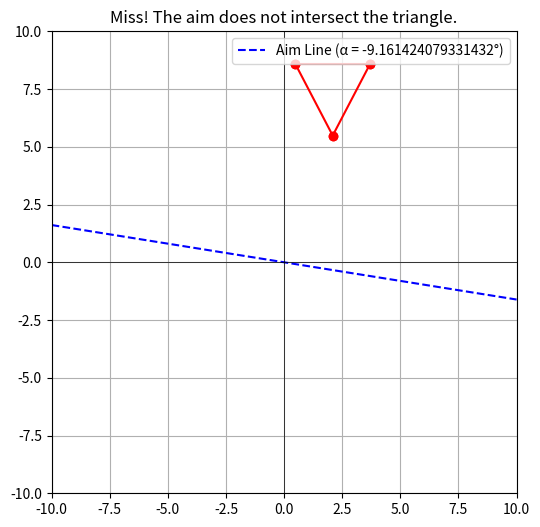
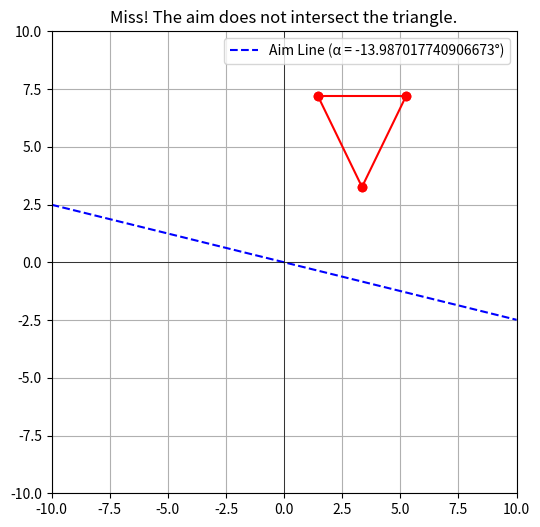
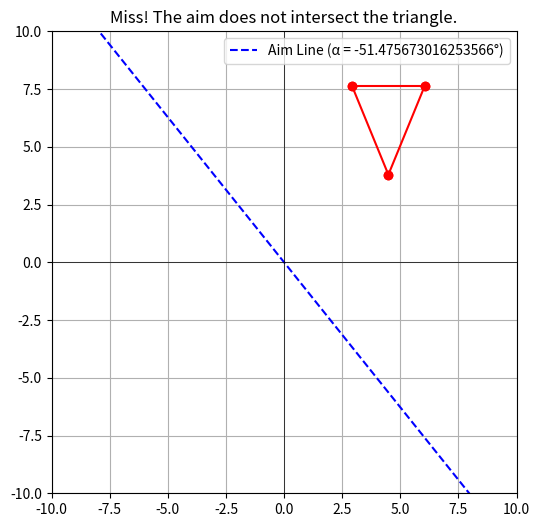
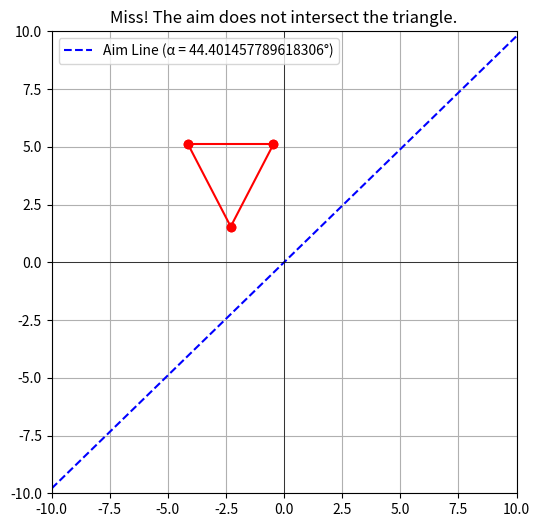
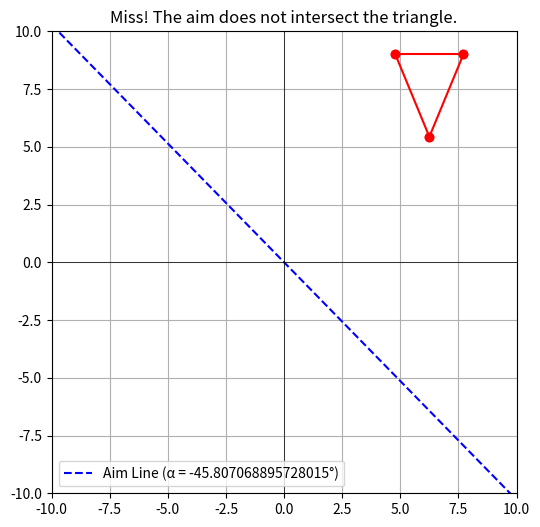

The matplotlib source for these figures, in order:
"""
Note: This code was written with the assistance of chatGPT
"""

import numpy as np
import matplotlib.pyplot as plt

# Function to calculate the cross product of two vectors
def cross_product(v1, v2):
    return np.cross(v1, v2)

# Function to check if a point lies on a line segment
def is_on_segment(p, v1, v2):
    # Check if the point is within the bounding box of the segment
    return (min(v1[0], v2[0]) <= p[0] <= max(v1[0], v2[0]) and
            min(v1[1], v2[1]) <= p[1] <= max(v1[1], v2[1]))

# Function to convert Cartesian coordinates to homogeneous coordinates
def to_homogeneous(v):
    return np.array([v[0], v[1], 1])

# Function to compute if the aim is correct
def check_aim(aim_angle, v1, v2, v3):
    # Convert aiming line to homogeneous coordinates
    l = np.array([np.tan(np.radians(aim_angle)), -1, 0])
    
    # Convert triangle vertices to homogeneous coordinates
    v1_h = to_homogeneous(v1)
    v2_h = to_homogeneous(v2)
    v3_h = to_homogeneous(v3)
    
    # Compute lines corresponding to triangle edges
    l12 = cross_product(v1_h, v2_h)
    l23 = cross_product(v2_h, v3_h)
    l31 = cross_product(v3_h, v1_h)
    
    # Find intersection points
    p12 = cross_product(l, l12)
    p23 = cross_product(l, l23)
    p31 = cross_product(l, l31)
    
    # Normalize homogeneous coordinates (convert to Cartesian)
    if p12[2] != 0:
        p12 /= p12[2]
    if p23[2] != 0:
        p23 /= p23[2]
    if p31[2] != 0:
        p31 /= p31[2]
    
    # Check if any intersection point lies on the corresponding segment
    hit = (is_on_segment(p12[:2], v1, v2) or 
           is_on_segment(p23[:2], v2, v3) or 
           is_on_segment(p31[:2], v3, v1))
    
    return hit, p12, p23, p31

# Function to plot the scenario
def plot_scenario(aim_angle, v1, v2, v3, hit):
    plt.figure(figsize=(6, 6))
    plt.plot([v1[0], v2[0]], [v1[1], v2[1]], 'ro-')
    plt.plot([v2[0], v3[0]], [v2[1], v3[1]], 'ro-')
    plt.plot([v3[0], v1[0]], [v3[1], v1[1]], 'ro-')
    
    x_vals = np.linspace(-10, 10, 400)
    y_vals = np.tan(np.radians(aim_angle)) * x_vals
    plt.plot(x_vals, y_vals, 'b--', label=f'Aim Line (α = {aim_angle}°)')
    
    plt.xlim(-10, 10)
    plt.ylim(-10, 10)
    plt.axhline(0, color='black', linewidth=0.5)
    plt.axvline(0, color='black', linewidth=0.5)
    
    if hit:
        plt.title("Hit! The aim intersects the triangle.")
    else:
        plt.title("Miss! The aim does not intersect the triangle.")
    
    plt.legend()
    plt.grid(True)
    plt.show()

# Generate random triangles and aim angles
np.random.seed(0)
for _ in range(5):
    # Random triangle vertices with the triangle pointing downwards
    v1 = np.array([np.random.uniform(-5, 5), np.random.uniform(5, 10)])
    v2 = np.array([v1[0] + np.random.uniform(2, 4), v1[1]])
    v3 = np.array([(v1[0] + v2[0]) / 2, v1[1] - np.random.uniform(2, 4)])   
    # Random aim angle
    aim_angle = np.random.uniform(-60, 60) 
    # Check if the aim is correct
    hit, _, _, _ = check_aim(aim_angle, v1, v2, v3)
    # Plot the scenario
    plot_scenario(aim_angle, v1, v2, v3, hit)
